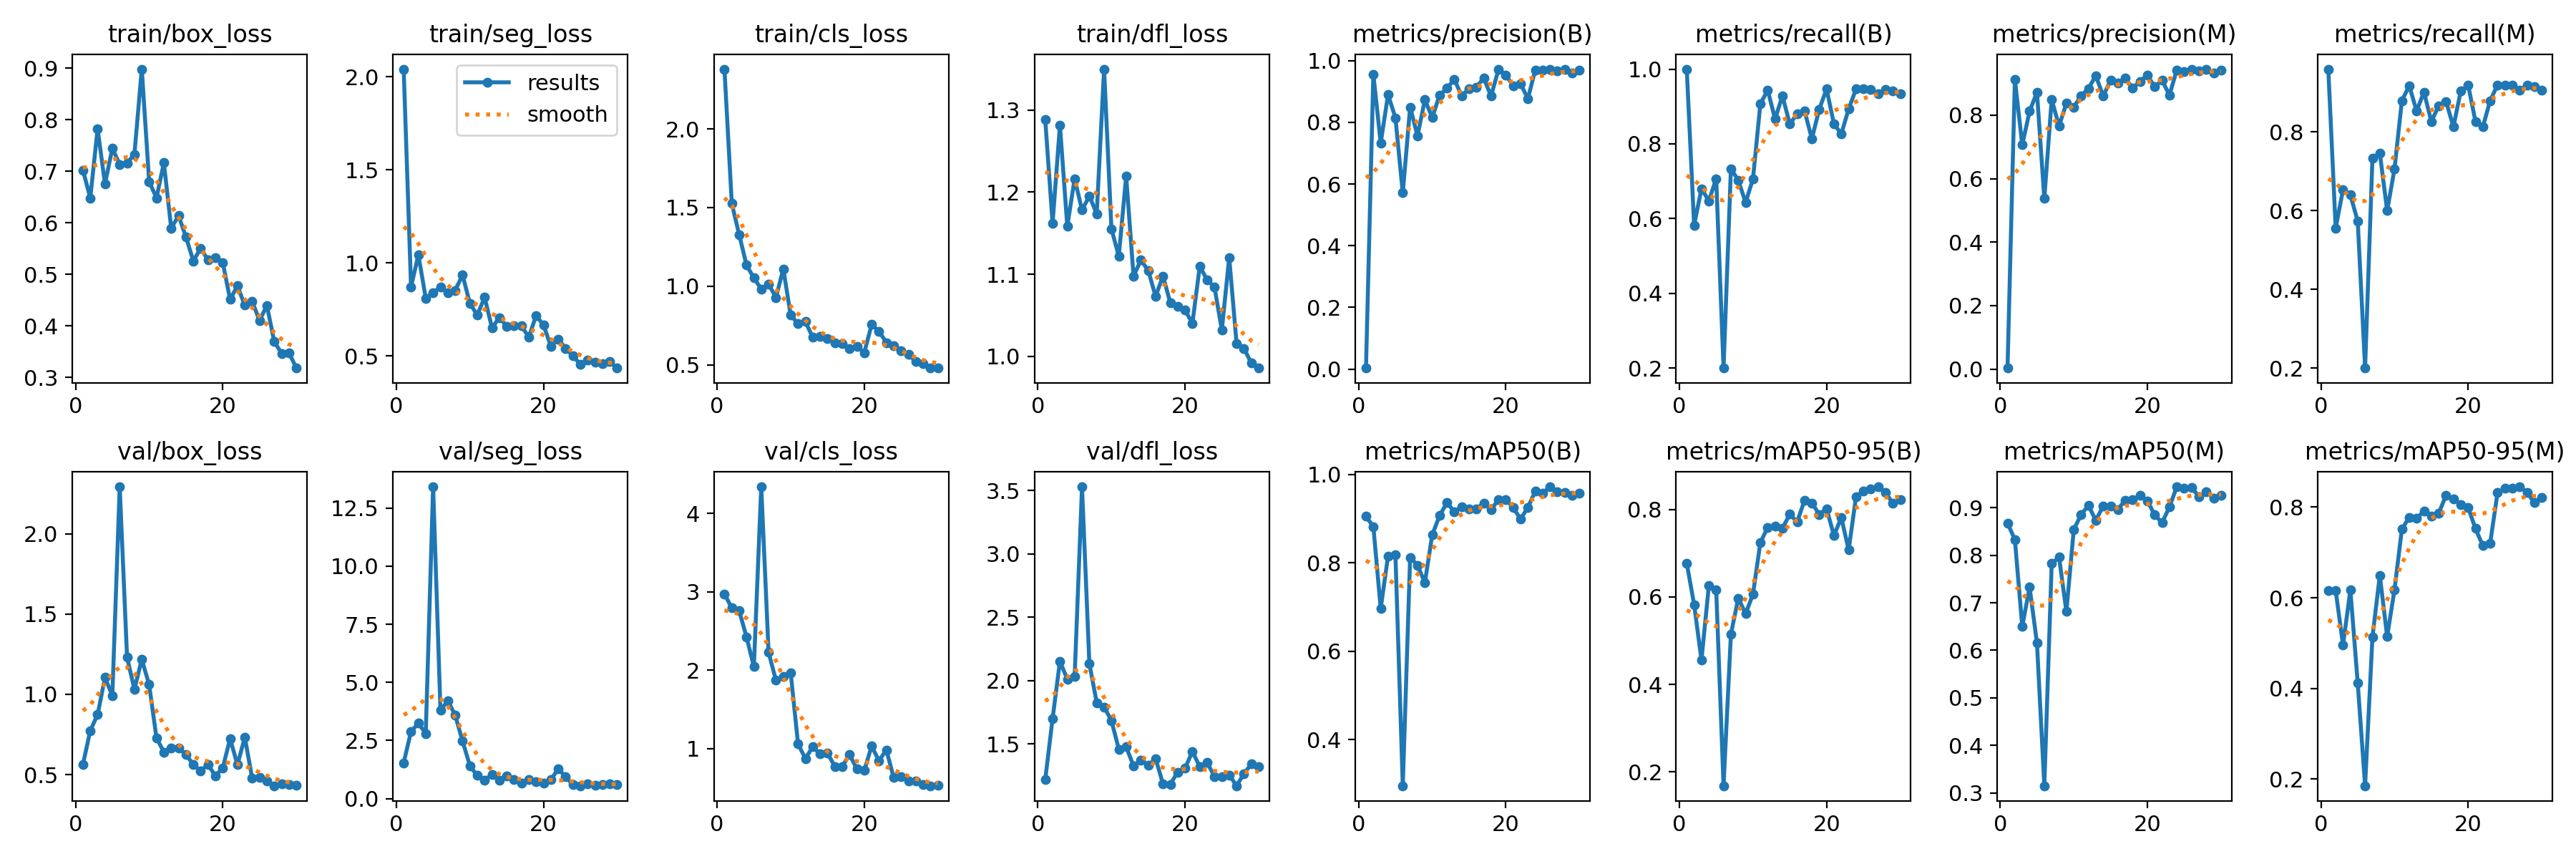

The data file committed next to this chart (first rows):
epoch, time, train/box_loss, train/seg_loss, train/cls_loss, train/dfl_loss, metrics/precision(B), metrics/recall(B), metrics/mAP50(B), metrics/mAP50-95(B), metrics/precision(M), metrics/recall(M), metrics/mAP50(M), metrics/mAP50-95(M), val/box_loss, val/seg_loss, val/cls_loss, val/dfl_loss, lr/pg0, lr/pg1, lr/pg2
1, 172.8, 0.7024, 2.041, 2.38, 1.289, 0.00333, 1, 0.9048, 0.6772, 0.0032, 0.96, 0.8675, 0.6157, 0.5623, 1.542, 2.971, 1.216, 0.00034, 0.00034, 0.00034
2, 321.5, 0.6481, 0.8721, 1.525, 1.162, 0.9562, 0.5824, 0.882, 0.5826, 0.9124, 0.5557, 0.8326, 0.6162, 0.7737, 2.886, 2.795, 1.698, 0.0006769, 0.0006769, 0.0006769
3, 464.1, 0.7822, 1.044, 1.328, 1.281, 0.7327, 0.68, 0.6968, 0.4561, 0.7065, 0.6533, 0.6502, 0.4958, 0.8739, 3.242, 2.759, 2.152, 0.00099, 0.00099, 0.00099
4, 597.7, 0.6754, 0.8106, 1.134, 1.158, 0.89, 0.6475, 0.8157, 0.6253, 0.8124, 0.64, 0.7328, 0.6172, 1.105, 2.806, 2.423, 2.01, 0.001279, 0.001279, 0.001279
5, 728, 0.7444, 0.8409, 1.053, 1.216, 0.8146, 0.7067, 0.8188, 0.6169, 0.8723, 0.5733, 0.6153, 0.4119, 0.9917, 13.42, 2.044, 2.034, 0.001545, 0.001545, 0.001545
6, 861.5, 0.7133, 0.8709, 0.9825, 1.178, 0.5714, 0.2, 0.296, 0.1684, 0.5374, 0.2, 0.3153, 0.1855, 2.294, 3.799, 4.341, 3.53, 0.00167, 0.00167, 0.00167
7, 992.1, 0.7159, 0.8398, 1.014, 1.195, 0.8495, 0.7333, 0.8124, 0.515, 0.8495, 0.7333, 0.7821, 0.5134, 1.231, 4.209, 2.227, 2.134, 0.001604, 0.001604, 0.001604
8, 1125, 0.7329, 0.8534, 0.9279, 1.173, 0.756, 0.7025, 0.7945, 0.5973, 0.766, 0.7467, 0.7958, 0.6493, 1.032, 3.59, 1.869, 1.825, 0.001538, 0.001538, 0.001538
9, 1258, 0.898, 0.936, 1.11, 1.35, 0.8732, 0.6429, 0.755, 0.5618, 0.8376, 0.6, 0.6817, 0.5143, 1.218, 2.477, 1.917, 1.791, 0.001472, 0.001472, 0.001472
10, 1390, 0.68, 0.7823, 0.8151, 1.155, 0.8156, 0.7067, 0.8632, 0.6066, 0.8257, 0.7067, 0.8536, 0.6183, 1.061, 1.412, 1.967, 1.683, 0.001406, 0.001406, 0.001406
11, 1520, 0.6483, 0.7209, 0.7623, 1.122, 0.8883, 0.9067, 0.9067, 0.7241, 0.8607, 0.88, 0.8857, 0.7513, 0.728, 0.9916, 1.058, 1.458, 0.00134, 0.00134, 0.00134
12, 1649, 0.7164, 0.8154, 0.7742, 1.22, 0.91, 0.944, 0.9359, 0.7593, 0.8843, 0.9177, 0.9043, 0.7777, 0.6405, 0.8002, 0.87, 1.477, 0.001274, 0.001274, 0.001274
13, 1756, 0.5896, 0.6516, 0.6749, 1.098, 0.9399, 0.8667, 0.916, 0.7627, 0.9245, 0.8533, 0.8731, 0.7749, 0.666, 1.043, 1.022, 1.326, 0.001208, 0.001208, 0.001208
14, 1851, 0.6138, 0.7067, 0.6815, 1.117, 0.8855, 0.9283, 0.9272, 0.7568, 0.8601, 0.9018, 0.9036, 0.7914, 0.6645, 0.7774, 0.93, 1.372, 0.001142, 0.001142, 0.001142
15, 1946, 0.5728, 0.6605, 0.6687, 1.105, 0.9091, 0.8533, 0.9224, 0.7892, 0.9098, 0.8267, 0.9028, 0.7796, 0.6257, 0.9847, 0.9393, 1.329, 0.001076, 0.001076, 0.001076
16, 2045, 0.5261, 0.6633, 0.6385, 1.073, 0.9144, 0.88, 0.9224, 0.7715, 0.9004, 0.8667, 0.8963, 0.7863, 0.5608, 0.8121, 0.7708, 1.383, 0.00101, 0.00101, 0.00101
17, 2155, 0.5504, 0.6619, 0.633, 1.098, 0.9434, 0.8887, 0.935, 0.8206, 0.9165, 0.8778, 0.9158, 0.826, 0.5236, 0.6523, 0.7703, 1.185, 0.000944, 0.000944, 0.000944
18, 2260, 0.5283, 0.6022, 0.6051, 1.065, 0.8853, 0.8133, 0.9201, 0.8151, 0.8853, 0.8133, 0.9164, 0.8184, 0.5622, 0.8149, 0.923, 1.181, 0.000878, 0.000878, 0.000878
19, 2370, 0.532, 0.7173, 0.6176, 1.061, 0.971, 0.8927, 0.9432, 0.7887, 0.9064, 0.9042, 0.9257, 0.8053, 0.4919, 0.7133, 0.7363, 1.277, 0.000812, 0.000812, 0.000812
20, 2533, 0.5232, 0.6668, 0.5775, 1.056, 0.9533, 0.9467, 0.9435, 0.8019, 0.9264, 0.92, 0.914, 0.7993, 0.5406, 0.6518, 0.7191, 1.307, 0.000746, 0.000746, 0.000746
21, 2674, 0.4515, 0.5534, 0.7561, 1.04, 0.9182, 0.8533, 0.9254, 0.7406, 0.8889, 0.8267, 0.8848, 0.7525, 0.7235, 0.8149, 1.029, 1.44, 0.00068, 0.00068, 0.00068
22, 2797, 0.4776, 0.592, 0.7127, 1.11, 0.9249, 0.8267, 0.8986, 0.7813, 0.91, 0.8133, 0.8683, 0.715, 0.5614, 1.276, 0.8425, 1.319, 0.000614, 0.000614, 0.000614
23, 2964, 0.4401, 0.5408, 0.6418, 1.093, 0.8768, 0.8933, 0.9255, 0.7078, 0.8632, 0.88, 0.9014, 0.7209, 0.7323, 0.9421, 0.9815, 1.352, 0.000548, 0.000548, 0.000548
24, 3103, 0.448, 0.5014, 0.6225, 1.084, 0.9698, 0.9467, 0.9617, 0.8287, 0.9423, 0.92, 0.9437, 0.8321, 0.4764, 0.5902, 0.6269, 1.242, 0.000482, 0.000482, 0.000482
25, 3219, 0.4104, 0.4559, 0.5877, 1.032, 0.9691, 0.9467, 0.9574, 0.8429, 0.9364, 0.92, 0.9415, 0.841, 0.483, 0.5539, 0.6434, 1.242, 0.000416, 0.000416, 0.000416
26, 3335, 0.4398, 0.4799, 0.5647, 1.12, 0.9726, 0.9455, 0.9719, 0.8474, 0.9452, 0.9192, 0.9422, 0.8423, 0.458, 0.6229, 0.5878, 1.254, 0.00035, 0.00035, 0.00035
27, 3446, 0.3699, 0.469, 0.5229, 1.016, 0.9663, 0.9333, 0.961, 0.8518, 0.9386, 0.9067, 0.9235, 0.8448, 0.4301, 0.5866, 0.5821, 1.169, 0.000284, 0.000284, 0.000284
28, 3561, 0.3466, 0.4583, 0.5057, 1.01, 0.9726, 0.9452, 0.9589, 0.8392, 0.9451, 0.9186, 0.9327, 0.8328, 0.4424, 0.6006, 0.5389, 1.262, 0.000218, 0.000218, 0.000218
29, 3676, 0.3482, 0.47, 0.4796, 0.9919, 0.9593, 0.9426, 0.9528, 0.8139, 0.9322, 0.9161, 0.92, 0.8094, 0.4387, 0.6491, 0.5238, 1.341, 0.000152, 0.000152, 0.000152
30, 3778, 0.3184, 0.4358, 0.4811, 0.9857, 0.97, 0.9333, 0.9567, 0.8218, 0.9422, 0.9067, 0.9265, 0.8211, 0.4353, 0.6085, 0.5256, 1.318, 8.6e-05, 8.6e-05, 8.6e-05
